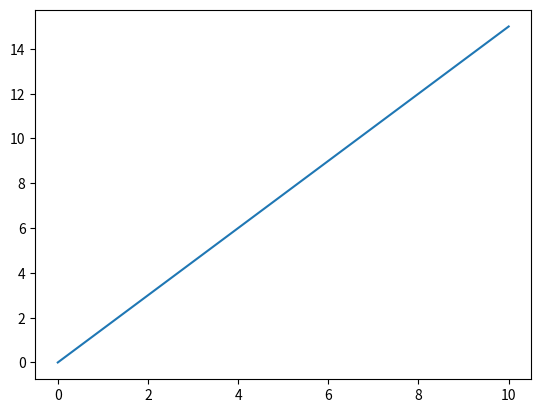

Reproduce this figure in Python.
# import matplotlib.pyplot as plt
import matplotlib

matplotlib.pyplot.plot([0,10], [0,15])